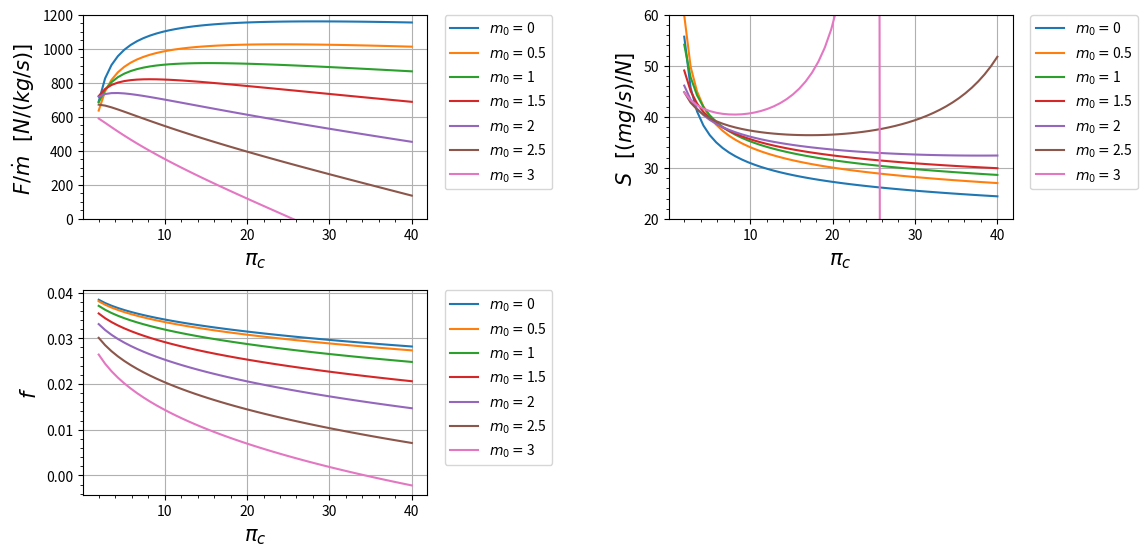

Recreate this plot in Python.
import matplotlib.pyplot as plt
import numpy as np

class Turbojato_real:
    def __init__(self):
        s = 1

    def R_c(self):
        r_c = ((gamma_c-1)/(gamma_c))*c_pc
        return r_c
    
    def R_t(self):
        r_t = ((gamma_t-1)/(gamma_t))*c_pt
        return r_t

    def A_0(self):
        a_0 = (gamma_c*self.R_c()*t_0)**(0.5)
        return a_0
    
    def V_0(self):
        v_0 = self.A_0()*m_0
        return v_0
    
    def Tau_de_r(self):
        tau_r = 1 + (((gamma_c - 1)/(2))*(m_0**2))
        return tau_r
    
    def Pi_de_r(self):
        pi_r = (self.Tau_de_r())**((gamma_c)/(gamma_c-1))
        return pi_r
    
    def Pi_de_d(self):
        if m_0 <= 1:
            n_r = 1
        else:
            n_r = 1 - (0.075*((m_0-1)**1.35))

        pi_d = pi_dmax*n_r
        return pi_d
    
    def Tau_de_lambida(self):
        tau_lambida = (t_t4*c_pt)/(t_0*c_pc)
        return tau_lambida
    
    def Tau_de_c(self):
        tau_c = pi_c**((gamma_c-1)/(gamma_c*e_c))
        return tau_c
    
    def N_de_c(self):
        n_c = (((pi_c)**((gamma_c-1)/(gamma_c)))-1)/(self.Tau_de_c()-1)
        return n_c
    
    def F(self):
        f = (self.Tau_de_lambida() - (self.Tau_de_r()*self.Tau_de_c()))/(((n_b*h_pr)/(c_pc*t_0))-self.Tau_de_lambida())
        return f
    
    def Tau_de_t(self):
        tau_t = 1 - (((1)/(n_m*(1+self.F())))*((self.Tau_de_r())/(self.Tau_de_lambida()))*(self.Tau_de_c() - 1))
        return tau_t
    
    def Pi_de_t(self):
        pi_t = self.Tau_de_t()**((gamma_t)/((gamma_t-1)*e_t))
        return pi_t
    
    def N_de_t(self):
        n_t = (1-self.Tau_de_t())/(1-(self.Tau_de_t()**(1/e_t)))
        return n_t
    
    def P_t9IP_9(self):
        p_t9Ip_9 = p_0Ip_9*self.Pi_de_r()*self.Pi_de_d()*pi_c*pi_b*self.Pi_de_t()*pi_n
        return p_t9Ip_9 
    
    def M_9(self):
        m_9 = (((2)/(gamma_t-1))*(((self.P_t9IP_9())**((gamma_t-1)/(gamma_t)))-1))**(0.5)
        return m_9
    
    def T_9IT_0(self):
        t_9It_0 = ((self.Tau_de_t()*self.Tau_de_lambida())/(self.P_t9IP_9()**((gamma_t-1)/(gamma_t))))*((c_pc)/(c_pt))
        return t_9It_0
    
    def V_9Ia_0(self):
        v_9Ia_0 = self.M_9()*((((gamma_t*self.R_t())/(gamma_c*self.R_c()))*(self.T_9IT_0()))**(0.5))
        return v_9Ia_0
    
    def Empuxo(self):
        empuxo = self.A_0()*(((1+self.F())*(self.V_9Ia_0()))-(m_0)+((1+self.F())*((self.R_t())/(self.R_c()))*((self.T_9IT_0())/(self.V_9Ia_0()))*((1-p_0Ip_9)/(gamma_c))))
        return empuxo
    
    def S(self):
       s = self.F()/self.Empuxo()
       return s
    
    def N_t(self):
       n_ter = (((self.A_0())**(2))*(((1+self.F())*((self.V_9Ia_0())**2))-(m_0**2)))/(2*self.F()*h_pr)
       return n_ter
    
    def N_p(self):
       n_p = (2*self.V_0()*self.Empuxo())/(((self.A_0())**(2))*(((1+self.F())*((self.V_9Ia_0())**2))-(m_0**2)))
       return n_p
    
    def N_o(self):
       n_o = self.N_t()*self.N_p()
       return n_o
    
    
#####################################################################################

motor = Turbojato_real()

# Variaveis de entrada:
lista_m0 = [0.0000001,0.5,1,1.5,2,2.5,3]
lista_pi_c = [2,40]

# Constantes de entrada em SI:
t_0 = 216.7         #[K]
t_t4 = 1666.7       #[K]   
c_pc = 1004.832     #[J/kg K]
c_pt = 1096.9416    #[J/kg K]
h_pr = 42798400     #[J/kg]
gamma_c = 1.4 
gamma_t = 1.35 
pi_dmax = 0.98
pi_b = 0.98
pi_n = 0.98
e_c = 0.92
e_t = 0.91
n_b = 0.99
n_m = 0.98
p_0Ip_9 = 1

convert = False
#conversões:
# if convert:
#     t_0 = t_0/1.8                        #[K]
#     # # c_p  = (c_p  * 4.1868)           #[kJ/kg K]
#     # c_p  = c_p * 1000                  #[J/kg K]
#     h_pr = h_pr * 2.326                  #[kJ/kg]
#     h_pr = h_pr * 1000                   #[J/kg]





# Tabela de entrada:



# Graficos:
plt.figure(figsize = ((12, 6)))
pi_c = np.linspace(min(lista_pi_c) ,max(lista_pi_c))  #Limites do eixo X

# Grafico 1 ----------------------------------------------------------
plt.subplot(2, 2, 1)

for i in range(len(lista_m0)):
    m_0 = lista_m0[i]
    if m_0 < 0.001:
        m_0 = 0
    plt.plot(pi_c, motor.Empuxo(), label=r'$m_0 = ${}'.format(m_0))

            
plt.legend(bbox_to_anchor=(1.05, 1),loc='upper left', borderaxespad=0.)
plt.ylim(0, 1200)
plt.xlabel(r'$\pi_c$' , fontsize=15)
plt.ylabel(r'$F/ \dot m$   $[N / (kg /s)]$ ' , fontsize=15)
plt.minorticks_on() # aparece a divisão
plt.grid()

# Grafico 2 ----------------------------------------------------------
plt.subplot(2, 2, 2)
for i in range(len(lista_m0)):
    m_0 = lista_m0[i]
    if m_0 < 0.001:
        m_0 = 0
    plt.plot(pi_c, motor.S()*1000000, label=r'$m_0 = ${}'.format(m_0))
            
plt.legend(bbox_to_anchor=(1.05, 1),loc='upper left', borderaxespad=0.)
plt.ylim(20, 60)
plt.xlabel(r'$\pi_c$ ' , fontsize=15)
plt.ylabel(r'$S$   $[(mg/s) / N]$ ' , fontsize=15)
plt.minorticks_on() # aparece a divisão
plt.grid()

# Grafico 3 ----------------------------------------------------------
plt.subplot(2, 2, 3)
for i in range(len(lista_m0)):
    m_0 = lista_m0[i]
    if m_0 < 0.001:
        m_0 = 0
    plt.plot(pi_c, motor.F(), label=r'$m_0 = ${}'.format(m_0))
            
plt.legend(bbox_to_anchor=(1.05, 1),loc='upper left', borderaxespad=0.)
plt.xlabel(r'$\pi_c$ ' , fontsize=15)
plt.ylabel(r'$f$' , fontsize=15)
plt.minorticks_on() # aparece a divisão
plt.grid()

# Plot Grafico ----------------------------------------------------------
plt.subplots_adjust(left=0.125, bottom=0.1, right=0.9, top=0.9, wspace=0.7, hspace=0.35)
plt.show()
    
# Tabela de saida:










# Teste de saida
m_0 = 2
pi_c = 10
print(f"m_0________________ {m_0} ")
print(f"pi_c________________ {pi_c} ")
print(f" -------------------- ")
print(f"R_c________________ {motor.R_c()} ")
print(f"R_t________________ {motor.R_t()} ")
print(f"a_0________________ {motor.A_0()} ")
print(f"v_0________________ {motor.V_0()} ")
print(f"tau_r________________ {motor.Tau_de_r()} ")
print(f"pi_r________________ {motor.Pi_de_r()} ")
print(f"n_r________________ {1 - (0.075*((m_0-1)**1.35))} ")
print(f"pi_d________________ {motor.Pi_de_d()} ")
print(f"tau_lambda________________ {motor.Tau_de_lambida()} ")
print(f"tau_c________________ {motor.Tau_de_c()} ")
print(f"n_c________________ {motor.N_de_c()} ")
print(f"f________________ {motor.F()} ")
print(f"tau_t________________ {motor.Tau_de_t()} ")
print(f"pi_t________________ {motor.Pi_de_t()} ")
print(f"n_t________________ {motor.N_de_t()} ")
print(f"pt9/p9________________ {motor.P_t9IP_9()} ")
print(f"m9________________ {motor.M_9()} ")
print(f"t9/t0________________ {motor.T_9IT_0()} ")
print(f"v9/a0________________ {motor.V_9Ia_0()} ")
print(f" -------------------- ")
print(f"F/m________________ {motor.Empuxo()} ")
print(f"S________________ {motor.S()*1000000} ")
print(f"  ")
print(f"  ")
    
